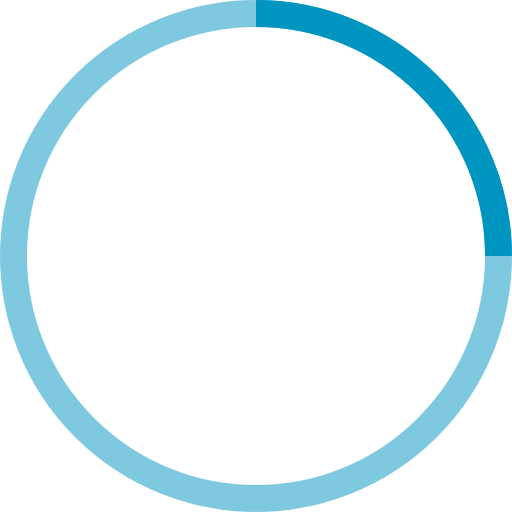
t = 0.00 s
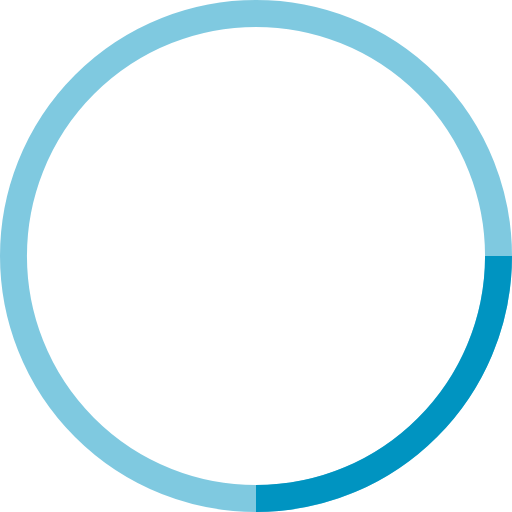
t = 0.25 s
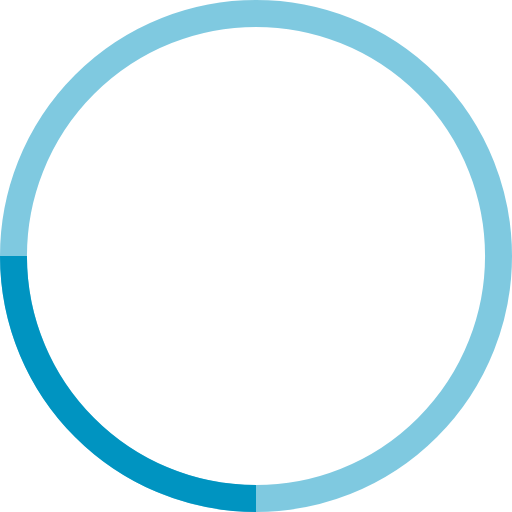
t = 0.50 s
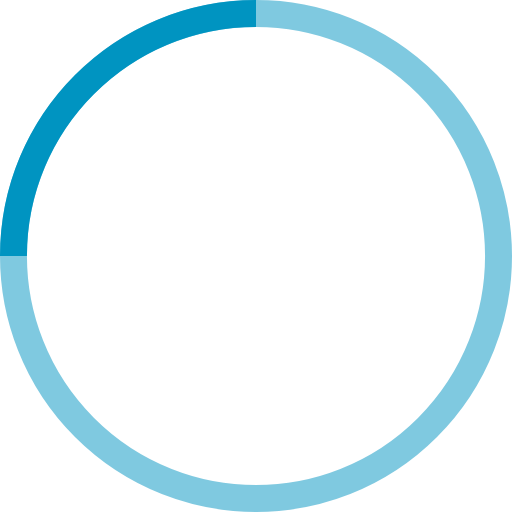
t = 0.75 s

The animated SVG that drew these frames (rendered in a browser with its animation timeline set to each time). Animation: 1 SMIL element (animateTransform=1); one cycle of 1.00 s, repeats indefinitely.

<!-- By Sam Herbert (@sherb), for everyone. More @ http://goo.gl/7AJzbL -->
<svg width="38" height="38" viewBox="0 0 38 38" xmlns="http://www.w3.org/2000/svg" stroke="#0094c1">
    <g fill="none" fill-rule="evenodd">
        <g transform="translate(1 1)" stroke-width="2">
            <circle stroke-opacity=".5" cx="18" cy="18" r="18"/>
            <path d="M36 18c0-9.94-8.06-18-18-18">
                <animateTransform
                    attributeName="transform"
                    type="rotate"
                    from="0 18 18"
                    to="360 18 18"
                    dur="1s"
                    repeatCount="indefinite"/>
            </path>
        </g>
    </g>
</svg>
